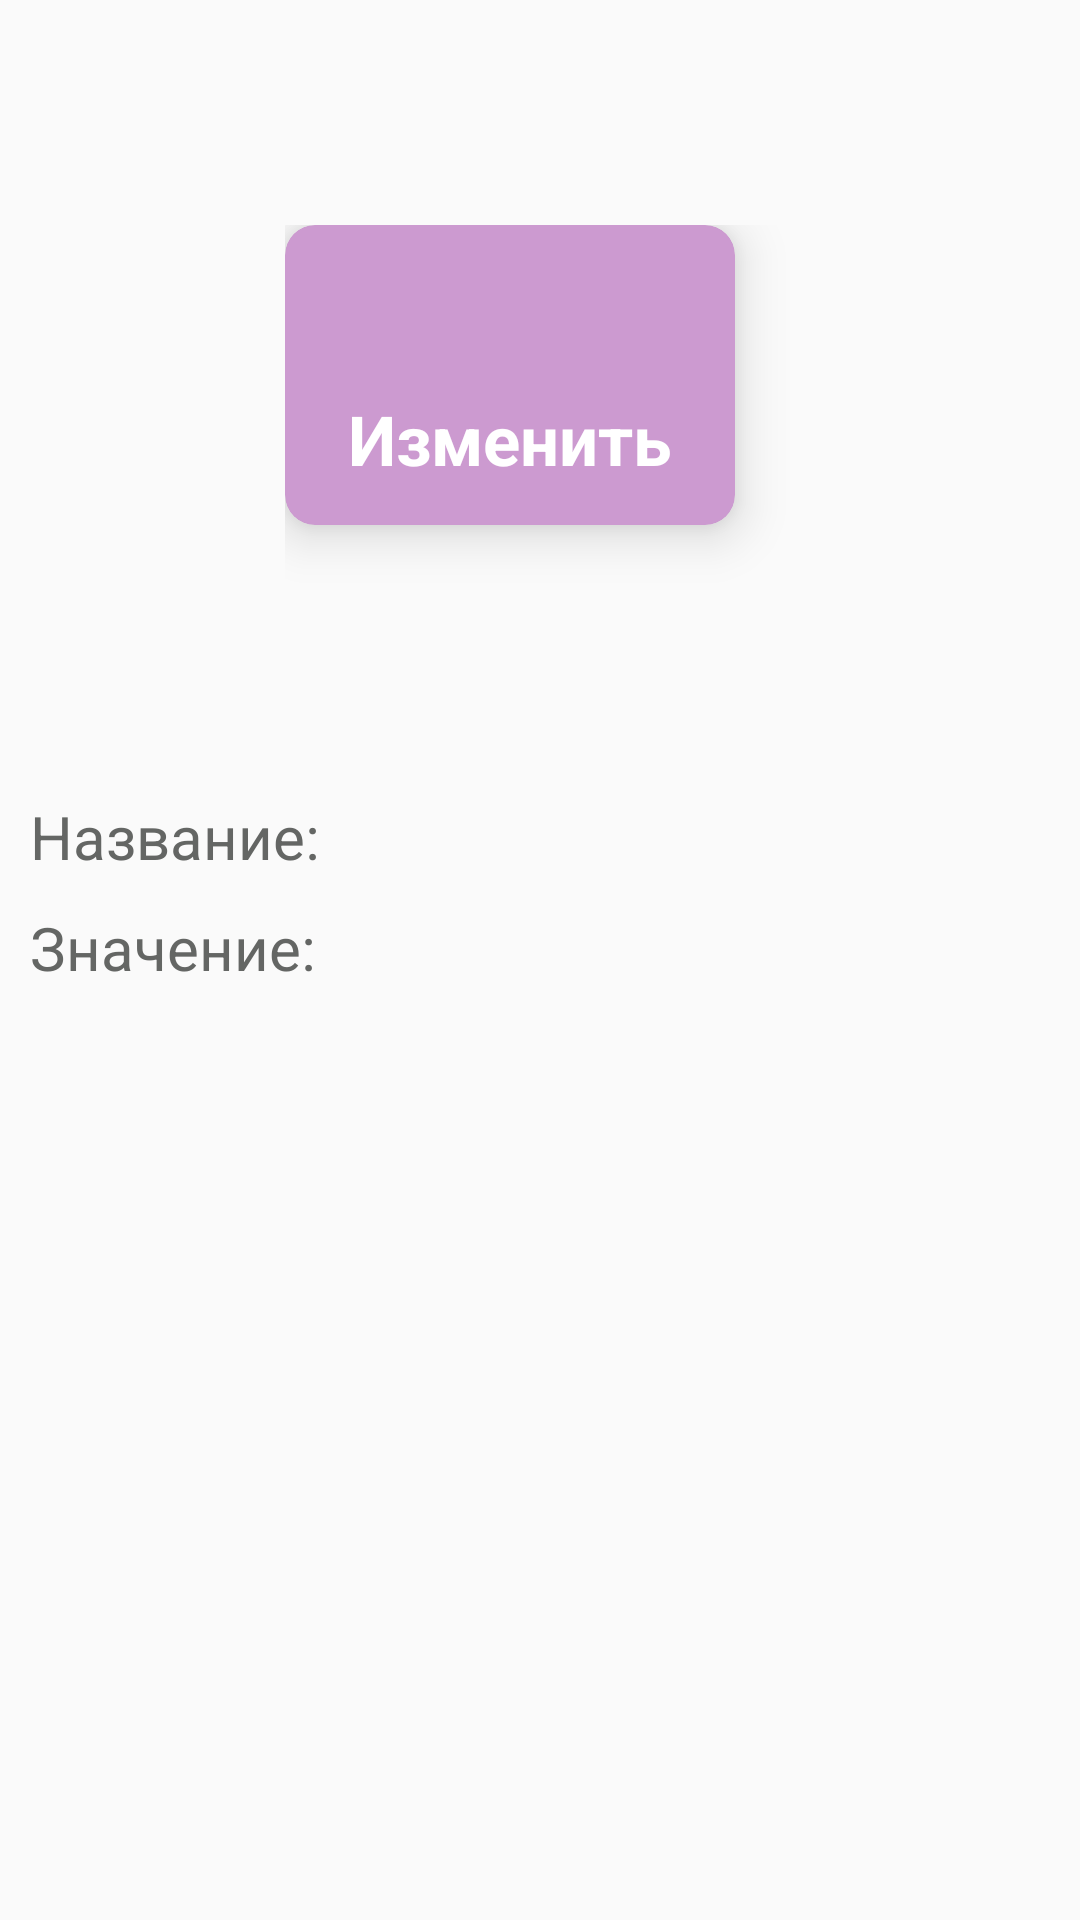

Android layout source for this screen:
<!-- AndroidManifest.xml: application theme Theme.HouseManagement -->
<!-- res/layout/activity_rate_or_normative_item.xml -->
<?xml version="1.0" encoding="utf-8"?>
<ScrollView xmlns:app="http://schemas.android.com/apk/res-auto"
    android:layout_width="match_parent"
    android:layout_height="wrap_content"
    xmlns:android="http://schemas.android.com/apk/res/android">
    <androidx.constraintlayout.widget.ConstraintLayout
        android:layout_width="match_parent"
        android:layout_height="wrap_content">

        <LinearLayout
            android:layout_width="match_parent"
            android:layout_height="match_parent"
            android:orientation="vertical">

            <Button
                android:id="@+id/buttonBack"
                android:layout_width="45dp"
                android:layout_height="40dp"
                android:background="@drawable/ic_baseline_arrow_back_24"
                android:textColor="#636363"
                android:textSize="35sp"
                android:layout_marginBottom="30dp"
                android:layout_marginTop="5dp"
                app:layout_constraintBottom_toBottomOf="parent"
                app:layout_constraintEnd_toEndOf="parent"
                app:layout_constraintHorizontal_bias="0.0"
                app:layout_constraintStart_toStartOf="parent"
                app:layout_constraintTop_toTopOf="parent"
                app:layout_constraintVertical_bias="0.023" />

            <LinearLayout
                android:layout_width="wrap_content"
                android:layout_height="wrap_content"
                android:orientation="horizontal"
                android:layout_gravity="center">

                <androidx.cardview.widget.CardView
                    android:id="@+id/update"
                    android:layout_width="150dp"
                    android:layout_height="100dp"
                    app:cardElevation="10dp"
                    app:cardCornerRadius="10dp"
                    app:cardBackgroundColor="#CC9AD0"
                    android:layout_marginBottom="20dp"
                    android:layout_marginEnd="20dp">

                    <LinearLayout
                        android:layout_width="wrap_content"
                        android:layout_height="wrap_content"
                        android:orientation="vertical"
                        android:layout_gravity="center"
                        android:gravity="center">

                        <ImageView
                            android:layout_width="40dp"
                            android:layout_height="40dp"
                            android:src="@drawable/ic_baseline_update_24"/>

                        <TextView
                            android:layout_width="wrap_content"
                            android:layout_height="wrap_content"
                            android:gravity="center"
                            android:text="Изменить"
                            android:textSize="23sp"
                            android:textStyle="bold"
                            android:textColor="#fff"
                            android:layout_marginTop="3dp"/>
                    </LinearLayout>

                </androidx.cardview.widget.CardView>
            </LinearLayout>

            <TextView
                android:id="@+id/textView"
                android:layout_width="wrap_content"
                android:layout_height="wrap_content"
                android:layout_marginTop="10dp"
                android:layout_marginStart="10dp"
                android:layout_marginBottom="10dp"
                android:textColor="#C175C7"
                android:textSize="30sp"
                app:layout_constraintEnd_toEndOf="parent"
                app:layout_constraintHorizontal_bias="0.194"
                app:layout_constraintStart_toStartOf="parent"
                app:layout_constraintTop_toTopOf="parent" />

            <LinearLayout
                android:layout_width="match_parent"
                android:layout_height="wrap_content"
                android:orientation="horizontal">

                <TextView
                    android:layout_width="wrap_content"
                    android:layout_height="wrap_content"
                    android:layout_marginTop="10dp"
                    android:layout_marginStart="10dp"
                    android:text="Название:"
                    android:textColor="#646664"
                    android:textSize="20sp"
                    app:layout_constraintEnd_toEndOf="parent"
                    app:layout_constraintHorizontal_bias="0.194"
                    app:layout_constraintStart_toStartOf="parent"
                    app:layout_constraintTop_toTopOf="parent" />

                <TextView
                    android:id="@+id/txtVw_name"
                    android:layout_width="wrap_content"
                    android:layout_height="wrap_content"
                    android:layout_marginTop="10dp"
                    android:layout_marginStart="10dp"
                    android:textColor="#646664"
                    android:textSize="20sp"
                    app:layout_constraintEnd_toEndOf="parent"
                    app:layout_constraintHorizontal_bias="0.194"
                    app:layout_constraintStart_toStartOf="parent"
                    app:layout_constraintTop_toTopOf="parent" />

            </LinearLayout>

            <LinearLayout
                android:layout_width="match_parent"
                android:layout_height="wrap_content"
                android:orientation="horizontal">

                <TextView
                    android:layout_width="wrap_content"
                    android:layout_height="wrap_content"
                    android:layout_marginTop="10dp"
                    android:layout_marginStart="10dp"
                    android:text="Значение:"
                    android:textColor="#646664"
                    android:textSize="20sp"
                    app:layout_constraintEnd_toEndOf="parent"
                    app:layout_constraintHorizontal_bias="0.194"
                    app:layout_constraintStart_toStartOf="parent"
                    app:layout_constraintTop_toTopOf="parent" />

                <TextView
                    android:id="@+id/txtVw_value"
                    android:layout_width="wrap_content"
                    android:layout_height="wrap_content"
                    android:layout_marginTop="10dp"
                    android:layout_marginStart="10dp"
                    android:textColor="#646664"
                    android:textSize="20sp"
                    app:layout_constraintEnd_toEndOf="parent"
                    app:layout_constraintHorizontal_bias="0.194"
                    app:layout_constraintStart_toStartOf="parent"
                    app:layout_constraintTop_toTopOf="parent" />

            </LinearLayout>

        </LinearLayout>

    </androidx.constraintlayout.widget.ConstraintLayout>
</ScrollView>
<!-- resources referenced by this layout -->
<resources>
  <style name="Theme.HouseManagement" parent="Theme.AppCompat.DayNight.NoActionBar">
          
          <item name="colorPrimary">@color/purple_500</item>
          <item name="colorPrimaryVariant">@color/purple_700</item>
          <item name="colorOnPrimary">@color/white</item>
          
          <item name="colorSecondary">@color/mainColor</item>
          <item name="colorSecondaryVariant">@color/mainColor</item>
          <item name="colorOnSecondary">@color/white</item>
          
          <item name="android:statusBarColor">@color/statusBar</item>
          <item name="windowActionBar">true</item>
          
      </style>
  <!-- not gathered from this repository: default colours our renderer supplied (Android Studio template values) -->
  <color name="purple_500">#FF6200EE</color>
  <color name="purple_700">#FF3700B3</color>
  <color name="white">#FFFFFFFF</color>
</resources>
